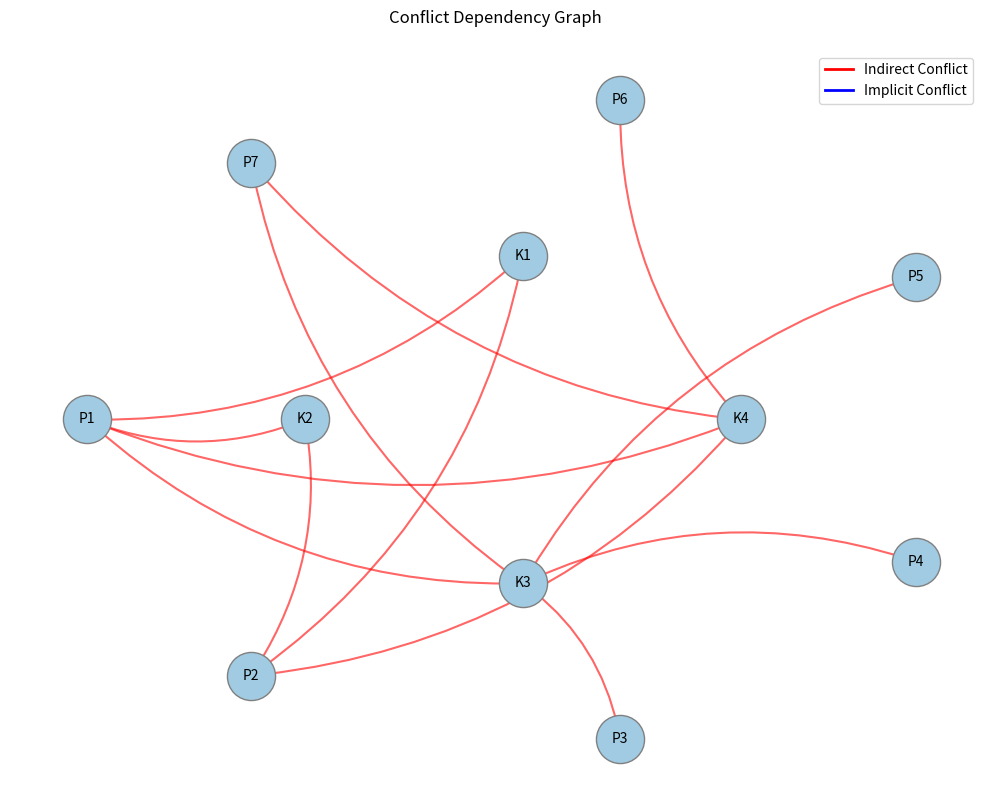

Python code for this plot:
import networkx as nx
import matplotlib.pyplot as plt
import numpy as np

def get_ground_truth_adjacency():
    D = 11
    gt = np.zeros((D, D))

    # Param self edges
    for i in range(7):
        gt[i, i] = 1

    # Param → KPI
    gt[0, 7] = 1  # P1 → K1
    gt[1, 7] = 1  # P2 → K1

    gt[0, 8] = 1  # P1 → K2
    gt[2, 8] = 1  # P3 → K2

    gt[3, 9] = 1  # P4 → K3
    gt[4, 9] = 1  # P5 → K3

    gt[6,10] = 1  # P7 → K4
    gt[5,10] = 1  # P6 → K4

    # KPI → KPI temporal
    gt[7, 9] = 1  # K1 → K3
    gt[8,10] = 1  # K2 → K4

    return gt


def graph_accuracy(pred, gt):
    total = pred.size
    correct = (pred == gt).sum()
    return correct / total


def extract_conflicts(graph):
    param_idx = list(range(7))
    kpi_idx = list(range(7, 11))

    indirect = []
    implicit = []

    for i in param_idx:
        for j in kpi_idx:
            if graph[i, j] == 1:
                indirect.append((i, j))

    for i in param_idx:
        for j in param_idx:
            if i != j and graph[i, j] == 1:
                implicit.append((i, j))

    return indirect, implicit


import networkx as nx
import matplotlib.pyplot as plt

def visualize_graph(adj):
    G = nx.DiGraph()
    
    labels = ["P1","P2","P3","P4","P5","P6","P7","K1","K2","K3","K4"]
    p_nodes = [n for n in labels if n.startswith('P')]
    k_nodes = [n for n in labels if n.startswith('K')]
    
    G.add_nodes_from(labels)
    
    indirect, implicit = extract_conflicts(adj)

    for i, j in indirect:
        G.add_edge(labels[i], labels[j], color='red', weight=1.5, type='Indirect')
    # for i, j in implicit:
    #     G.add_edge(labels[i], labels[j], color='blue', weight=1.0, type='Implicit')

    pos = nx.shell_layout(G, [k_nodes, p_nodes])

    plt.figure(figsize=(10, 8))

    nx.draw_networkx_nodes(G, pos, node_size=1200, node_color="#A0CBE2", edgecolors="grey")
    nx.draw_networkx_labels(G, pos, font_size=10, font_family="sans-serif")

    edges = G.edges(data=True)
    for u, v, d in edges:
        nx.draw_networkx_edges(
            G, pos, 
            edgelist=[(u, v)],
            edge_color=d['color'],
            width=d['weight'],
            arrowsize=15,
            connectionstyle="arc3,rad=0.2", 
            alpha=0.6
        )

    from matplotlib.lines import Line2D
    legend_elements = [
        Line2D([0], [0], color='red', lw=2, label='Indirect Conflict'),
        Line2D([0], [0], color='blue', lw=2, label='Implicit Conflict')
    ]
    plt.legend(handles=legend_elements, loc='upper right')

    plt.title("Conflict Dependency Graph", pad=20)
    plt.axis('off')
    plt.tight_layout()
    plt.show()


if __name__ == "__main__":
# Adjacency matrix for P1-P7 and K1-K4
    graph = [
        [0, 0, 1, 1, 1, 1, 1, 1, 1, 1, 1], # P1
        [1, 1, 1, 1, 1, 1, 1, 1, 1, 0, 1], # P2
        [1, 1, 1, 1, 1, 0, 0, 0, 0, 1, 0], # P3
        [1, 1, 0, 0, 1, 0, 0, 0, 0, 1, 0], # P4
        [1, 1, 1, 1, 0, 1, 1, 0, 0, 1, 0], # P5
        [1, 1, 0, 1, 1, 0, 0, 0, 0, 0, 1], # P6
        [1, 1, 1, 1, 0, 1, 0, 0, 0, 1, 1], # P7
        [0, 1, 0, 0, 0, 0, 0, 0, 0, 0, 0], # K1
        [1, 1, 0, 0, 0, 0, 0, 0, 0, 0, 0], # K2
        [1, 1, 0, 0, 0, 0, 0, 0, 0, 0, 0], # K3
        [1, 0, 0, 1, 0, 0, 0, 0, 0, 1, 0]  # K4
    ]

    graph = np.array(graph)
    gt = get_ground_truth_adjacency()
    print("Ground Truth Adjacency Matrix:")
    print(gt)

    acc = graph_accuracy(graph, gt)
    print(f"Graph Accuracy: {acc:.4f}")


    visualize_graph(graph)
